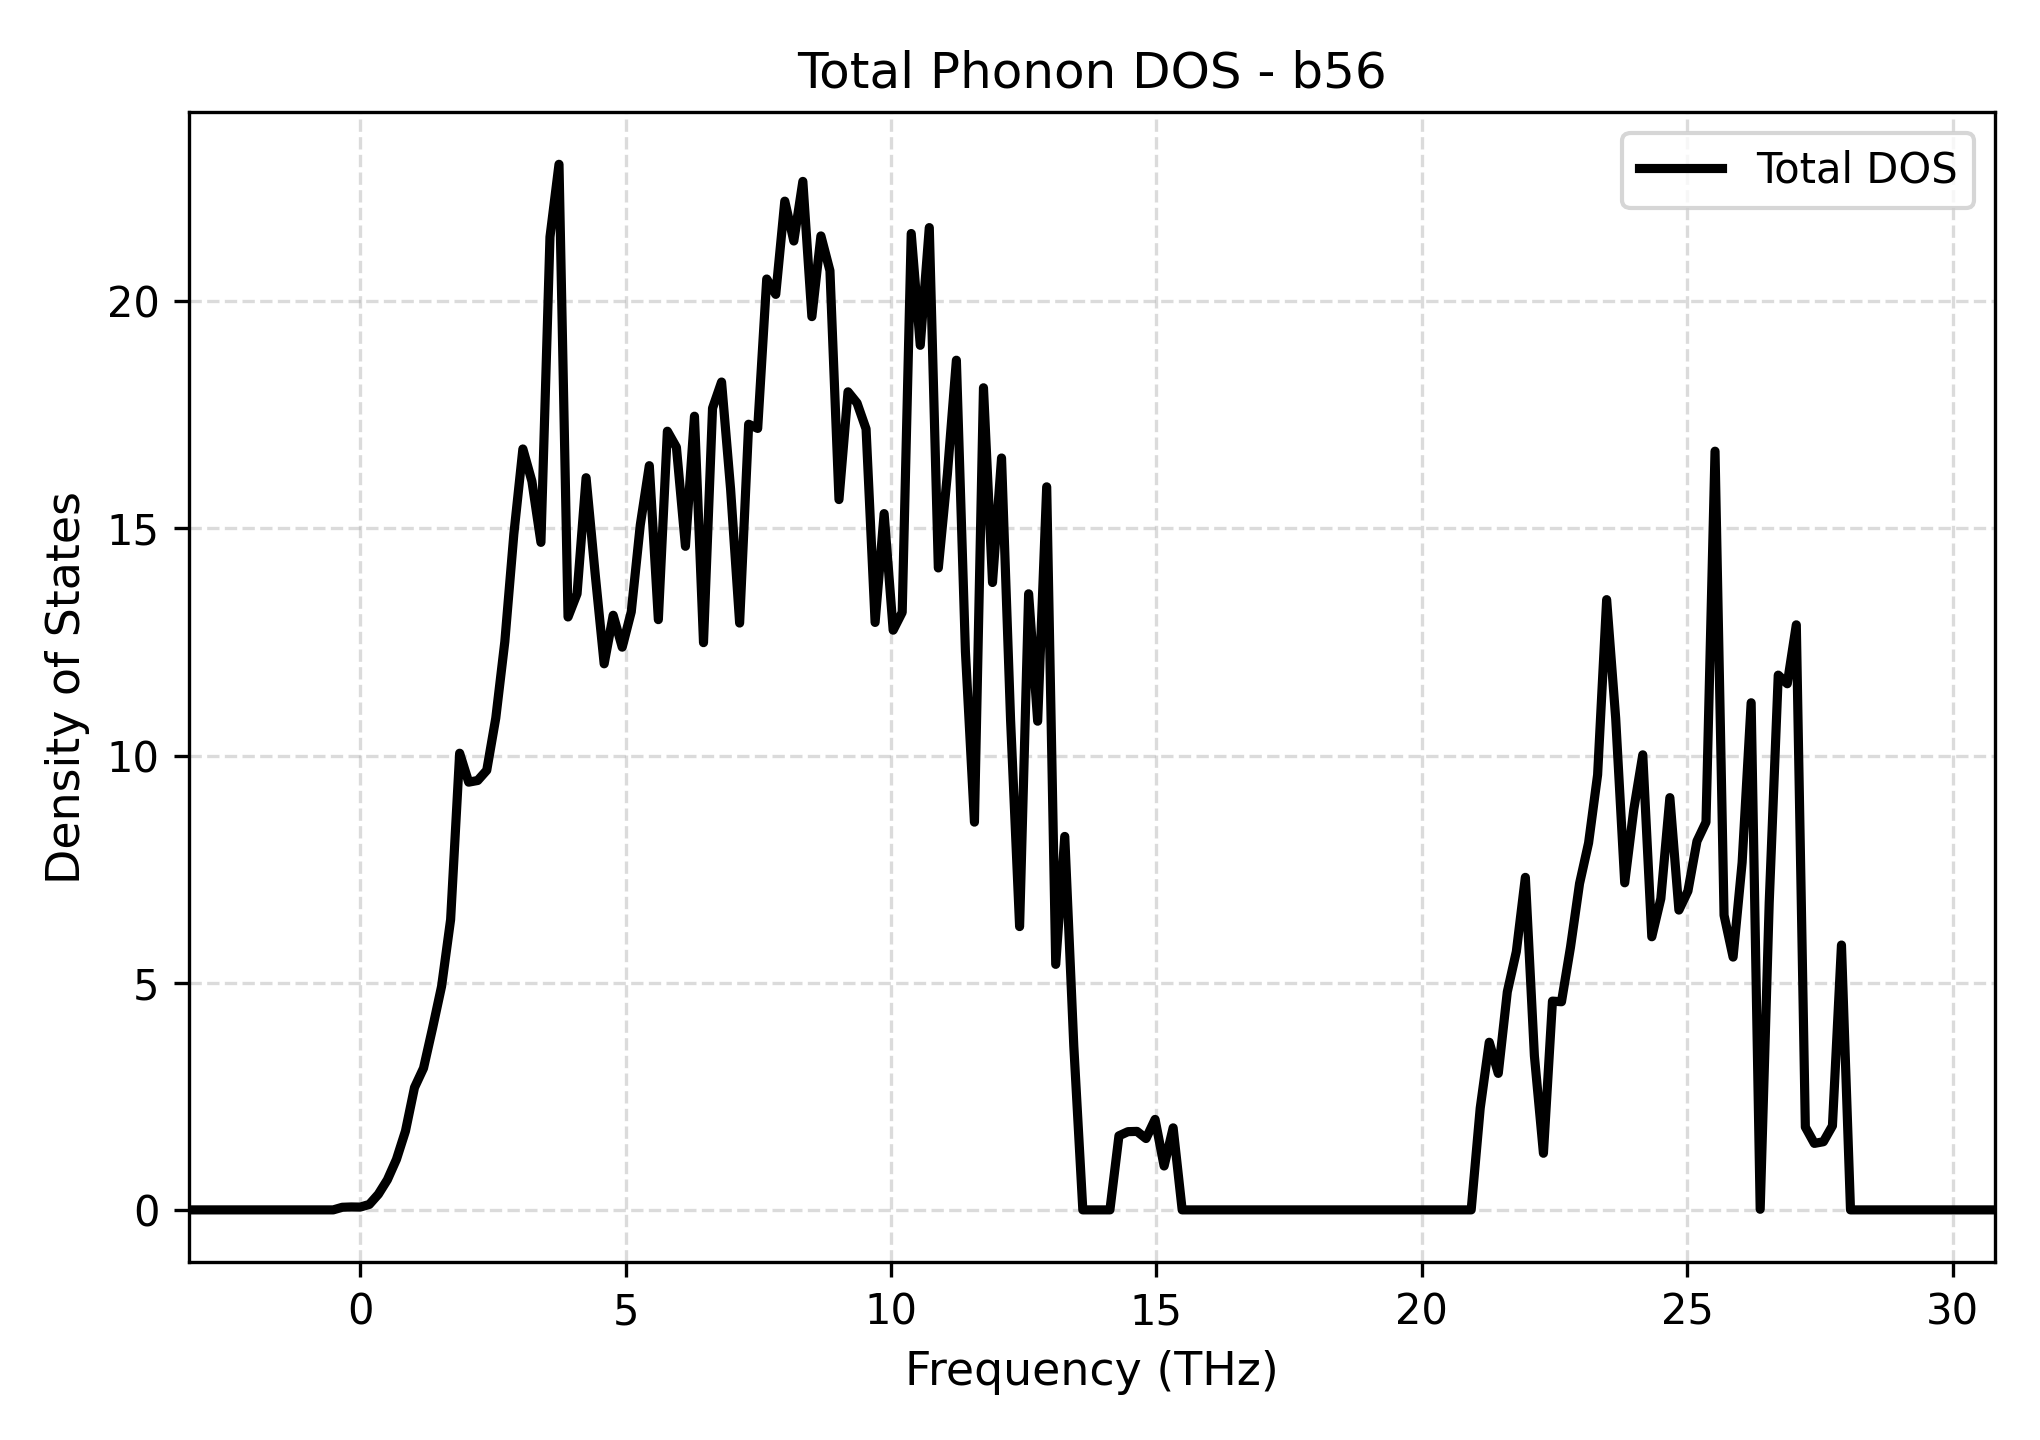

Source data for this figure (header and first rows):
Frequency_THz, Total_DOS
-3.229, 0.0
-3.059, 0.0
-2.889, 0.0
-2.718, 0.0
-2.548, 0.0
-2.378, 0.0
-2.208, 0.0
-2.038, 0.0
-1.868, 0.0
-1.698, 0.0
-1.527, 0.0
-1.357, 0.0
-1.187, 0.0
-1.017, 0.0
-0.8469, 0.0
-0.6768, 0.0
-0.5067, 0.0
-0.3365, 0.05743
-0.1664, 0.06457
0.003743, 0.06162
0.1739, 0.1206
0.344, 0.3447
0.5142, 0.6635
0.6843, 1.111
0.8544, 1.735
1.025, 2.693
1.195, 3.12
1.365, 4.001
1.535, 4.922
1.705, 6.391
1.875, 10.05
2.045, 9.415
2.216, 9.452
2.386, 9.677
2.556, 10.83
2.726, 12.51
2.896, 14.87
3.066, 16.75
3.236, 16.04
3.406, 14.69
3.577, 21.42
3.747, 23.02
3.917, 13.05
4.087, 13.56
4.257, 16.12
4.427, 14.01
4.597, 12.02
4.768, 13.09
4.938, 12.39
5.108, 13.16
5.278, 15.08
5.448, 16.38
5.618, 12.99
5.788, 17.14
5.959, 16.79
6.129, 14.61
6.299, 17.47
6.469, 12.49
6.639, 17.65
6.809, 18.22
... 141 more rows
